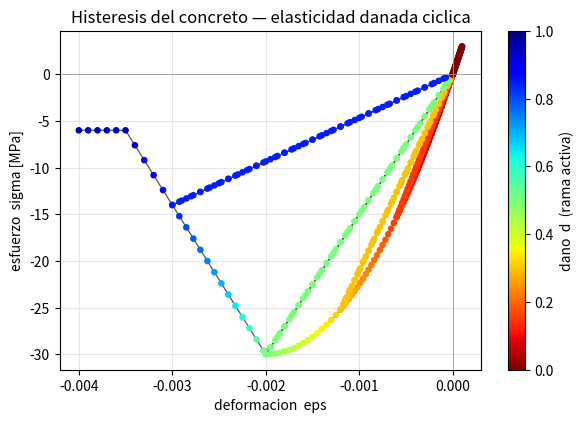
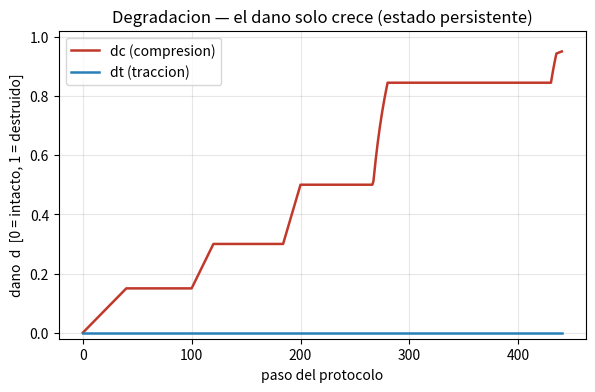

The matplotlib source for these figures, in order:
# -*- coding: utf-8 -*-
# %% Cyclic Damage — concreto ciclico no lineal (histeresis, degradacion de rigidez)
#' Mismo modelo constitutivo de `concrete_damage` (elasticidad danada  sigma=(1-d)*E*eps),
#' pero ahora el DANO es ESTADO PERSISTENTE (maximo historico). Bajo reversas de carga:
#'  - la descarga/recarga viaja sobre la SECANTE danada  (1-d)*E  hacia el origen,
#'  - la pendiente se APLANA cada ciclo (rigidez degradada),
#'  - al invertir el signo (compresion <-> traccion) actua la rama con SU propio dano
#'    (CIERRE DE FISURA: la rigidez se recupera al recomprimir).
#' Reproduce EXACTO el uniaxialMaterial ASDConcrete1D de ASDEA/STKO (elasticidad danada
#' secante, sin deformacion plastica residual).
#'
#' Corre con el motor Python EMBEBIDO de Calcpad Suite Py (numpy + matplotlib nativos,
#' sin Python externo).
import math
import matplotlib.pyplot as plt

# %% Propiedades del material (identicas a concrete_damage)
E   = 30000.0     # modulo elastico [MPa]
fc  = 30.0        # resistencia a compresion [MPa]
ec0 = 0.002       # deformacion en el pico de compresion
ecu = 0.0035      # deformacion ultima de compresion
ft  = 3.0         # resistencia a traccion [MPa]
et0 = ft / E      # deformacion de fisuracion = 0.0001
etf = 0.0005      # deformacion caracteristica de softening en traccion

# Pendiente de la rama descendente en compresion: de 1.0*fc en ec0 a 0.2*fc en ecu.
Z = (1.0 - 0.2) / (ecu - ec0)     # = 533.33


# %% Envelope monotonico sigma(eps)  (reusado de concrete_damage)
def sigma(eps):
    if eps >= 0.0:                              # ----- TRACCION -----
        if eps <= et0:
            return E * eps                      # elastico
        return ft * math.exp(-(eps - et0) / etf)   # softening exponencial
    else:                                       # ----- COMPRESION -----
        x = -eps                                # magnitud de la deformacion
        if x <= ec0:
            r = x / ec0
            return -fc * (2.0 * r - r * r)      # parabola ascendente
        return -fc * max(0.2, 1.0 - Z * (x - ec0))  # descendente + residual


# %% Dano secante del envelope  d(eps) = 1 - sigma/(E*eps)  (reusado de concrete_damage)
def dano(eps):
    if eps == 0.0:
        return 0.0
    d = 1.0 - sigma(eps) / (E * eps)
    return min(1.0, max(0.0, d))                # clamp a [0, 1]


# %% Maquina de estado ciclica — dano como MAXIMO HISTORICO (persistente)
#' etmax = maximo eps>0 alcanzado (fisura de traccion), ecmax = maximo |eps| en compresion.
#' Nunca se resetean: el dano SOLO crece. La rama activa usa SU dano congelado ->
#' descarga/recarga secante  (1-d)*E  al origen.
etmax = 0.0    # umbral de dano en traccion  (deformacion positiva historica)
ecmax = 0.0    # umbral de dano en compresion (magnitud negativa historica)

def paso_ciclico(eps):
    """Devuelve (sigma, dt, dc) para una deformacion eps con el estado actual."""
    global etmax, ecmax
    if eps >= 0.0:                              # rama de TRACCION activa
        if eps > etmax:
            etmax = eps                         # avanza la fisura de traccion
        dt = dano(etmax)                        # dano congelado del maximo historico
        s  = (1.0 - dt) * E * eps               # secante danada al origen
    else:                                       # rama de COMPRESION activa
        if -eps > ecmax:
            ecmax = -eps                        # avanza el aplastamiento
        dc = dano(-ecmax)                       # dano congelado del maximo historico
        s  = (1.0 - dc) * E * eps               # secante danada al origen
    return s, dano(etmax), dano(ecmax if ecmax == 0.0 else -ecmax)


# %% Protocolo de deformacion (reversas de amplitud creciente) — sin notacion cientifica
puntos = [0.0, -0.0006, 0.0, -0.0012, 0.0, -0.0020, 0.0,
          -0.0030, 0.0, 0.0001, 0.0, -0.0040]
NSUB = 40                                       # subpasos por segmento

# Deformaciones interpoladas linealmente entre cada par de puntos (rampa)
eps_prot, _h = [], 0                            # tuple-unpack: no se imprime el vector largo
for k in range(len(puntos) - 1):
    a, b = puntos[k], puntos[k + 1]
    for j in range(NSUB):
        eps_prot.append(a + (b - a) * j / NSUB)
eps_prot.append(puntos[-1])                     # cierra el ultimo punto

# %% Recorre el protocolo con el estado persistente
eps_hist, sig_hist, dt_hist, dc_hist = [], [], [], []
for eps in eps_prot:
    s, dt, dc = paso_ciclico(eps)
    eps_hist.append(eps)
    sig_hist.append(s)
    dt_hist.append(dt)
    dc_hist.append(dc)

# Dano por punto (para colorear la histeresis con jet_r): rama activa
dam_hist, _h = [dt_hist[i] if eps_hist[i] >= 0.0 else dc_hist[i]
                for i in range(len(eps_hist))], 0     # tuple-unpack: no se imprime

# %% Tabla de PICOS del protocolo (deben coincidir con el envelope validado)
print("  Picos del protocolo ciclico (sobre el envelope):")
print("  eps        sigma[MPa]   d")
# reinicia el estado para evaluar cada pico limpio sobre el envelope
for e in (-0.0006, -0.0012, -0.0020, -0.0030, -0.0040, 0.0001):
    print(f"{e:+.5f}    {sigma(e):8.3f}   {dano(e):.3f}")
print()
print(f"  Estado final: etmax = {etmax:.5f} (dt = {dano(etmax):.3f}),"
      f"  ecmax = {ecmax:.5f} (dc = {dano(-ecmax):.3f})")

# %% Grafica 1 — HISTERESIS  sigma vs eps  (lazos de descarga/recarga secante)
f1, a1 = plt.subplots(figsize=(6.8, 4.4))
a1.plot(eps_hist, sig_hist, color='#555', lw=0.9, zorder=1)   # traza los lazos
sc = a1.scatter(eps_hist, sig_hist, c=dam_hist, cmap='jet_r',
                s=14, vmin=0, vmax=1, zorder=2)
a1.axhline(0, color='#999', lw=0.6); a1.axvline(0, color='#999', lw=0.6)
a1.set_title('Histeresis del concreto — elasticidad danada ciclica')
a1.set_xlabel('deformacion  eps'); a1.set_ylabel('esfuerzo  sigma [MPa]')
a1.grid(alpha=.3)
cb = f1.colorbar(sc, ax=a1); cb.set_label('dano  d  (rama activa)')
plt.show()

# %% Grafica 2 — degradacion de rigidez: dano dt / dc crece (persistente)
f2, a2 = plt.subplots(figsize=(6.8, 4.0))
pasos, _h = list(range(len(eps_hist))), 0       # tuple-unpack: no se imprime
a2.plot(pasos, dc_hist, color='#c0392b', lw=1.8, label='dc (compresion)')
a2.plot(pasos, dt_hist, color='#2980b9', lw=1.8, label='dt (traccion)')
a2.set_ylim(-0.02, 1.02)
a2.set_title('Degradacion — el dano solo crece (estado persistente)')
a2.set_xlabel('paso del protocolo'); a2.set_ylabel('dano  d  [0 = intacto, 1 = destruido]')
a2.grid(alpha=.3); a2.legend(loc='upper left')
plt.show()
